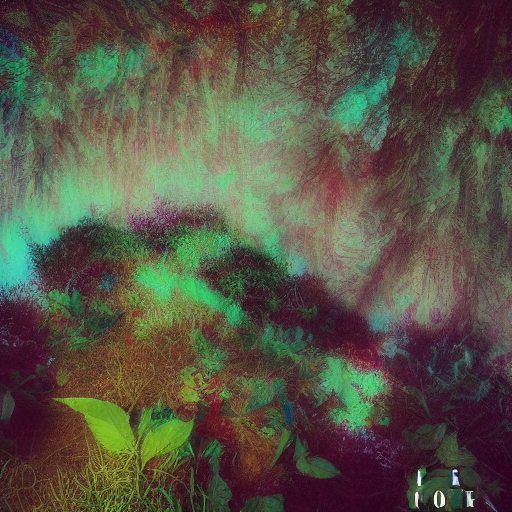
Generation parameters embedded in this image by AUTOMATIC1111 Stable Diffusion web UI or a fork of it (Forge, ...) (PNG 'parameters' text chunk):
aesthetic
Steps: 20, Sampler: Euler a, CFG scale: 7, Seed: 45135998, Size: 512x512, Model hash: 6ce0161689, Model: v1-5-pruned-emaonly